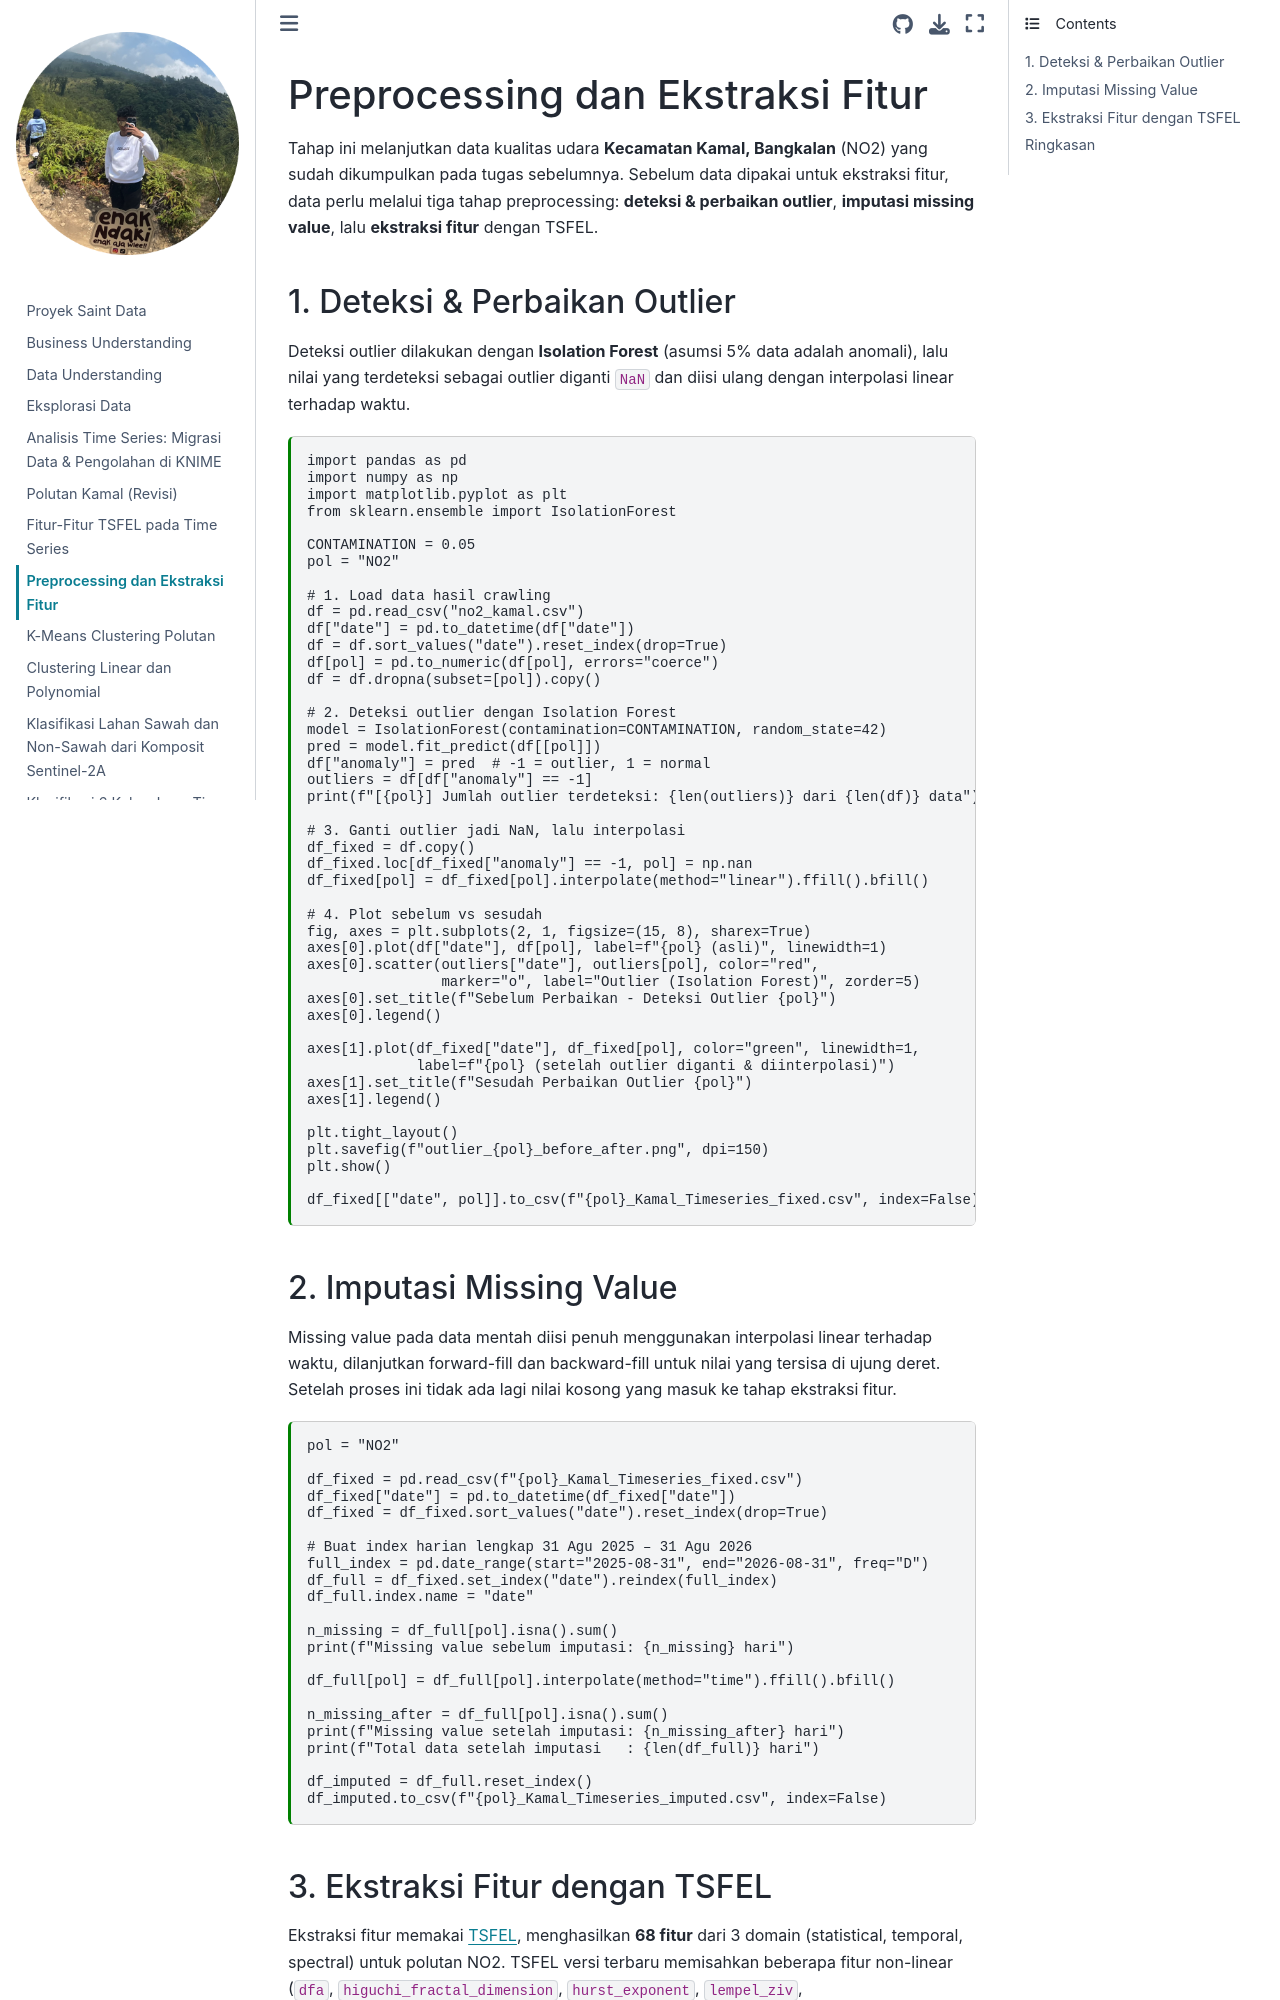

repository: zeovarince/PSD · page: preprocessing_ekstraksi_kamal.html · generator: jekyll

---
jupytext:
  formats: md:myst
  text_representation:
    extension: .md
    format_name: myst
    format_version: 0.13
    jupytext_version: 1.11.5
kernelspec:
  display_name: Python 3
  language: python
  name: python3
---

# Preprocessing dan Ekstraksi Fitur

Tahap ini melanjutkan data kualitas udara **Kecamatan Kamal, Bangkalan** (NO2) yang
sudah dikumpulkan pada tugas sebelumnya. Sebelum data dipakai untuk ekstraksi fitur,
data perlu melalui tiga tahap preprocessing: **deteksi & perbaikan outlier**, **imputasi missing value**, lalu **ekstraksi fitur** dengan TSFEL.
